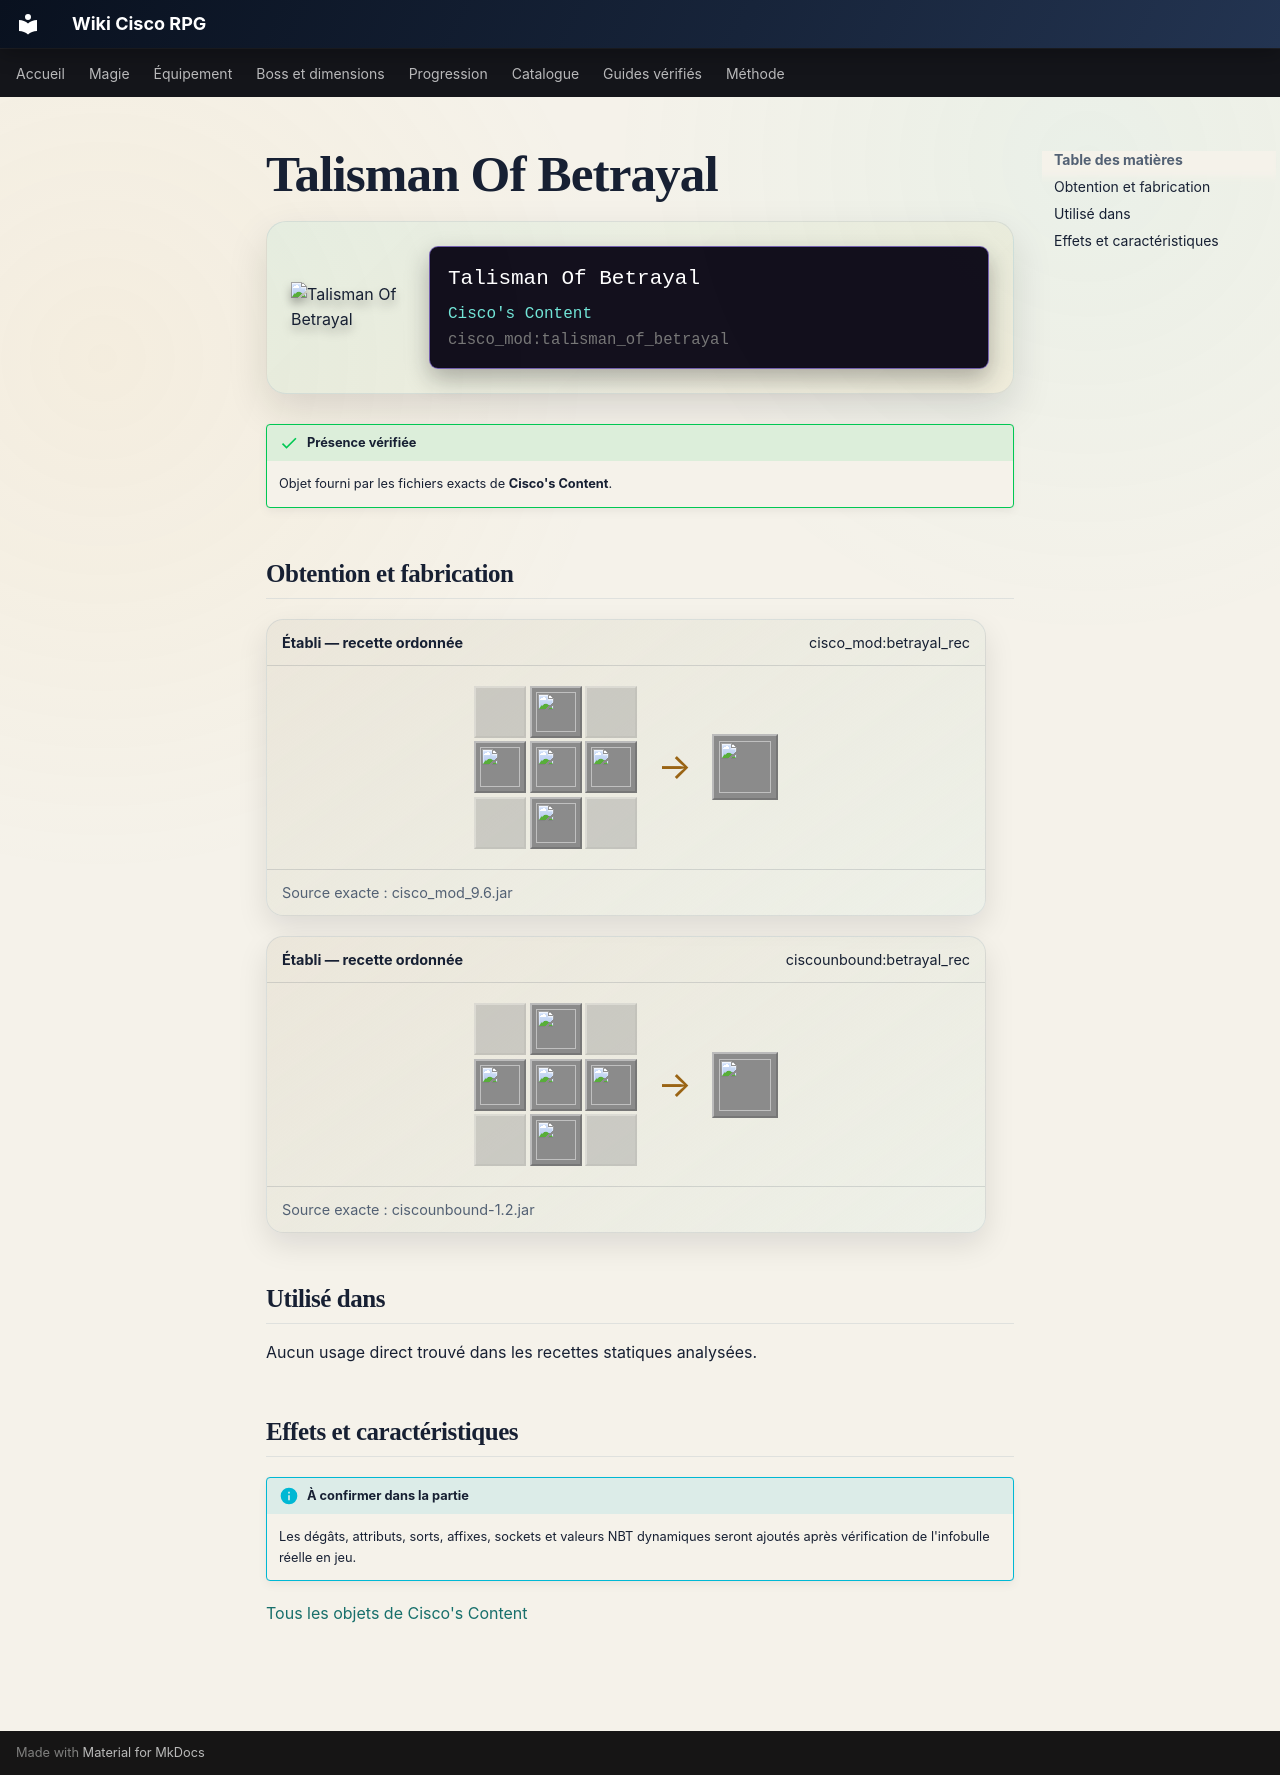

repository: Kloups-Dev/wiki-cisco-rpg · page: catalogue/objets/cisco_mod/talisman_of_betrayal/index.html · generator: mkdocs

# Talisman Of Betrayal

<div class="mc-item-showcase">
<img class="mc-item-icon" src="../../../../assets/generated/items/cisco_mod/talisman_of_betrayal.png" alt="Talisman Of Betrayal">
<div class="mc-tooltip-card">
<div class="mc-tooltip-card__name">Talisman Of Betrayal</div>
<div class="mc-tooltip-card__mod">Cisco&#x27;s Content</div>
<div class="mc-tooltip-card__id">cisco_mod:talisman_of_betrayal</div>
</div>
</div>

!!! success "Présence vérifiée"
    Objet fourni par les fichiers exacts de **Cisco's Content**.

## Obtention et fabrication

<div class="jei-recipe"><div class="jei-recipe__head"><strong>Établi — recette ordonnée</strong><span>cisco_mod:betrayal_rec</span></div><div class="jei-recipe__body"><div class="jei-grid"><span class="jei-slot jei-slot--empty"></span><a class="jei-slot" href="../../../../catalogue/objets/cisco_mod/fell_fragment/" title="Fell Fragment (cisco_mod:fell_fragment)"><img src="../../../../assets/generated/items/cisco_mod/fell_fragment.png" alt="" loading="lazy"></a><span class="jei-slot jei-slot--empty"></span><a class="jei-slot" href="../../../../catalogue/objets/cisco_mod/nocturnal_amethyst/" title="Nocturnal Amethyst (cisco_mod:nocturnal_amethyst)"><img src="../../../../assets/generated/items/cisco_mod/nocturnal_amethyst.png" alt="" loading="lazy"></a><a class="jei-slot" href="../../../../catalogue/objets/cisco_mod/talisman_of_challenge/" title="Talisman Of Challenge (cisco_mod:talisman_of_challenge)"><img src="../../../../assets/generated/items/cisco_mod/talisman_of_challenge.png" alt="" loading="lazy"></a><a class="jei-slot" href="../../../../catalogue/objets/cisco_mod/nocturnal_amethyst/" title="Nocturnal Amethyst (cisco_mod:nocturnal_amethyst)"><img src="../../../../assets/generated/items/cisco_mod/nocturnal_amethyst.png" alt="" loading="lazy"></a><span class="jei-slot jei-slot--empty"></span><a class="jei-slot" href="../../../../catalogue/objets/cisco_mod/fell_fragment/" title="Fell Fragment (cisco_mod:fell_fragment)"><img src="../../../../assets/generated/items/cisco_mod/fell_fragment.png" alt="" loading="lazy"></a><span class="jei-slot jei-slot--empty"></span></div><span class="jei-arrow">→</span><span class="jei-slot jei-slot--result"><img src="../../../../assets/generated/items/cisco_mod/talisman_of_betrayal.png" alt=""></span></div><div class="jei-recipe__source">Source exacte : cisco_mod_9.6.jar</div></div>
<div class="jei-recipe"><div class="jei-recipe__head"><strong>Établi — recette ordonnée</strong><span>ciscounbound:betrayal_rec</span></div><div class="jei-recipe__body"><div class="jei-grid"><span class="jei-slot jei-slot--empty"></span><a class="jei-slot" href="../../../../catalogue/objets/cisco_mod/fell_fragment/" title="Fell Fragment (cisco_mod:fell_fragment)"><img src="../../../../assets/generated/items/cisco_mod/fell_fragment.png" alt="" loading="lazy"></a><span class="jei-slot jei-slot--empty"></span><a class="jei-slot" href="../../../../catalogue/objets/cisco_mod/nocturnal_amethyst/" title="Nocturnal Amethyst (cisco_mod:nocturnal_amethyst)"><img src="../../../../assets/generated/items/cisco_mod/nocturnal_amethyst.png" alt="" loading="lazy"></a><a class="jei-slot" href="../../../../catalogue/objets/cisco_mod/talisman_of_challenge/" title="Talisman Of Challenge (cisco_mod:talisman_of_challenge)"><img src="../../../../assets/generated/items/cisco_mod/talisman_of_challenge.png" alt="" loading="lazy"></a><a class="jei-slot" href="../../../../catalogue/objets/cisco_mod/nocturnal_amethyst/" title="Nocturnal Amethyst (cisco_mod:nocturnal_amethyst)"><img src="../../../../assets/generated/items/cisco_mod/nocturnal_amethyst.png" alt="" loading="lazy"></a><span class="jei-slot jei-slot--empty"></span><a class="jei-slot" href="../../../../catalogue/objets/cisco_mod/fell_fragment/" title="Fell Fragment (cisco_mod:fell_fragment)"><img src="../../../../assets/generated/items/cisco_mod/fell_fragment.png" alt="" loading="lazy"></a><span class="jei-slot jei-slot--empty"></span></div><span class="jei-arrow">→</span><span class="jei-slot jei-slot--result"><img src="../../../../assets/generated/items/cisco_mod/talisman_of_betrayal.png" alt=""></span></div><div class="jei-recipe__source">Source exacte : ciscounbound-1.2.jar</div></div>

## Utilisé dans

Aucun usage direct trouvé dans les recettes statiques analysées.

## Effets et caractéristiques

!!! info "À confirmer dans la partie"
    Les dégâts, attributs, sorts, affixes, sockets et valeurs NBT dynamiques seront ajoutés après vérification de l'infobulle réelle en jeu.

[Tous les objets de Cisco's Content](../../../contenu/cisco-content.md)
